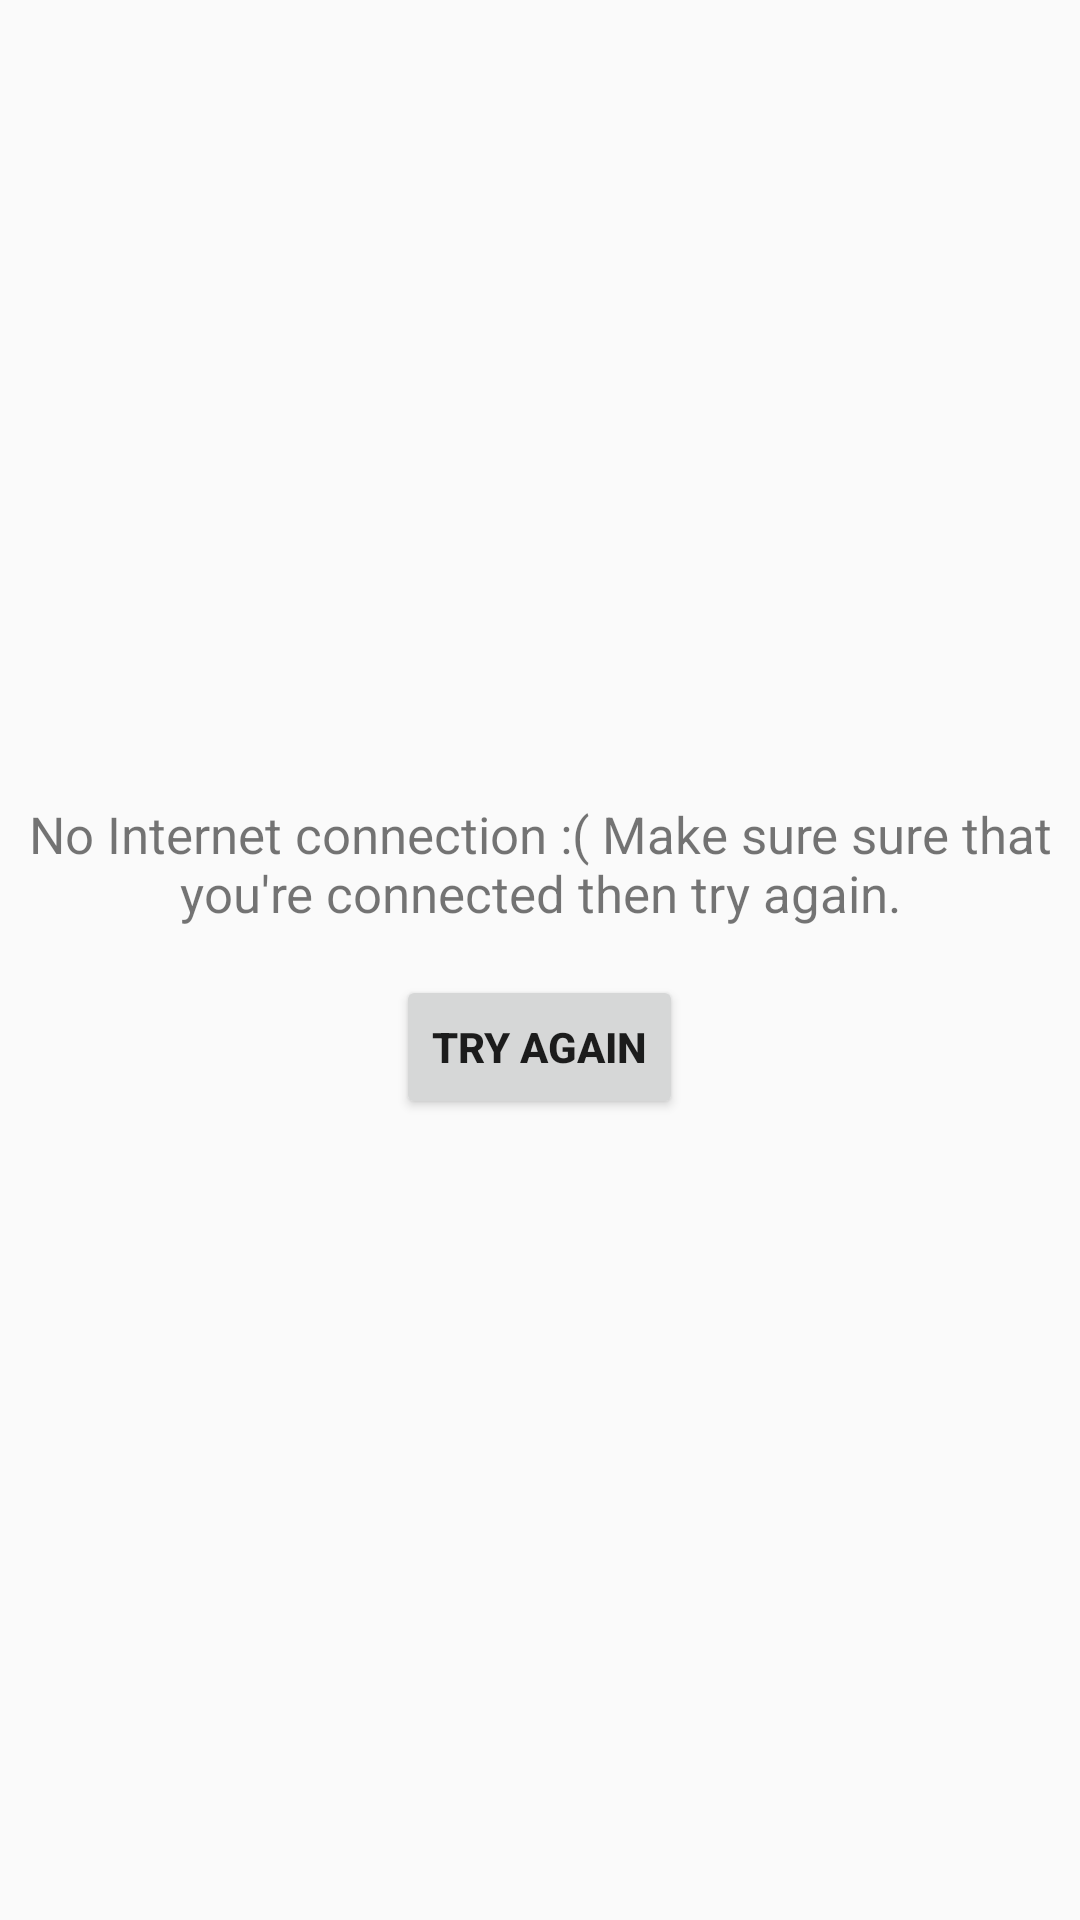

Reconstruct the res/layout file that produces this screen, plus the resources it refers to.
<!-- AndroidManifest.xml: application theme AppTheme -->
<!-- res/layout/activity_no_internet.xml -->
<?xml version="1.0" encoding="utf-8"?>
<RelativeLayout xmlns:android="http://schemas.android.com/apk/res/android"
    android:layout_width="match_parent"
    android:layout_height="match_parent"
    android:gravity="center">

    <TextView
        android:id="@+id/textView"
        android:layout_width="match_parent"
        android:layout_height="wrap_content"
        android:gravity="center"
        android:textSize="@dimen/text_input"
        android:text="No Internet connection :( Make sure sure that you're connected then try again."/>

    <Button
        android:id="@+id/try_again_btn"
        android:layout_width="wrap_content"
        android:layout_height="wrap_content"
        android:layout_marginTop="@dimen/activity_horizontal_margin"
        android:layout_centerHorizontal="true"
        android:layout_below="@id/textView"
        android:textStyle="bold"
        android:text="Try again"/>
</RelativeLayout>
<!-- resources referenced by this layout -->
<resources>
  <dimen name="activity_horizontal_margin">16dp</dimen>
  <dimen name="text_input">17dp</dimen>
  <style name="AppTheme" parent="Theme.AppCompat.Light.DarkActionBar">
          
          <item name="colorPrimary">@color/colorPrimary</item>
          <item name="colorPrimaryDark">@color/colorPrimaryDark</item>
          <item name="colorAccent">@color/colorAccent</item>
      </style>
  <!-- not gathered from this repository: default colours our renderer supplied (Android Studio template values) -->
  <color name="colorPrimary">#FF6200EE</color>
  <color name="colorPrimaryDark">#FF3700B3</color>
  <color name="colorAccent">#FF03DAC5</color>
</resources>
